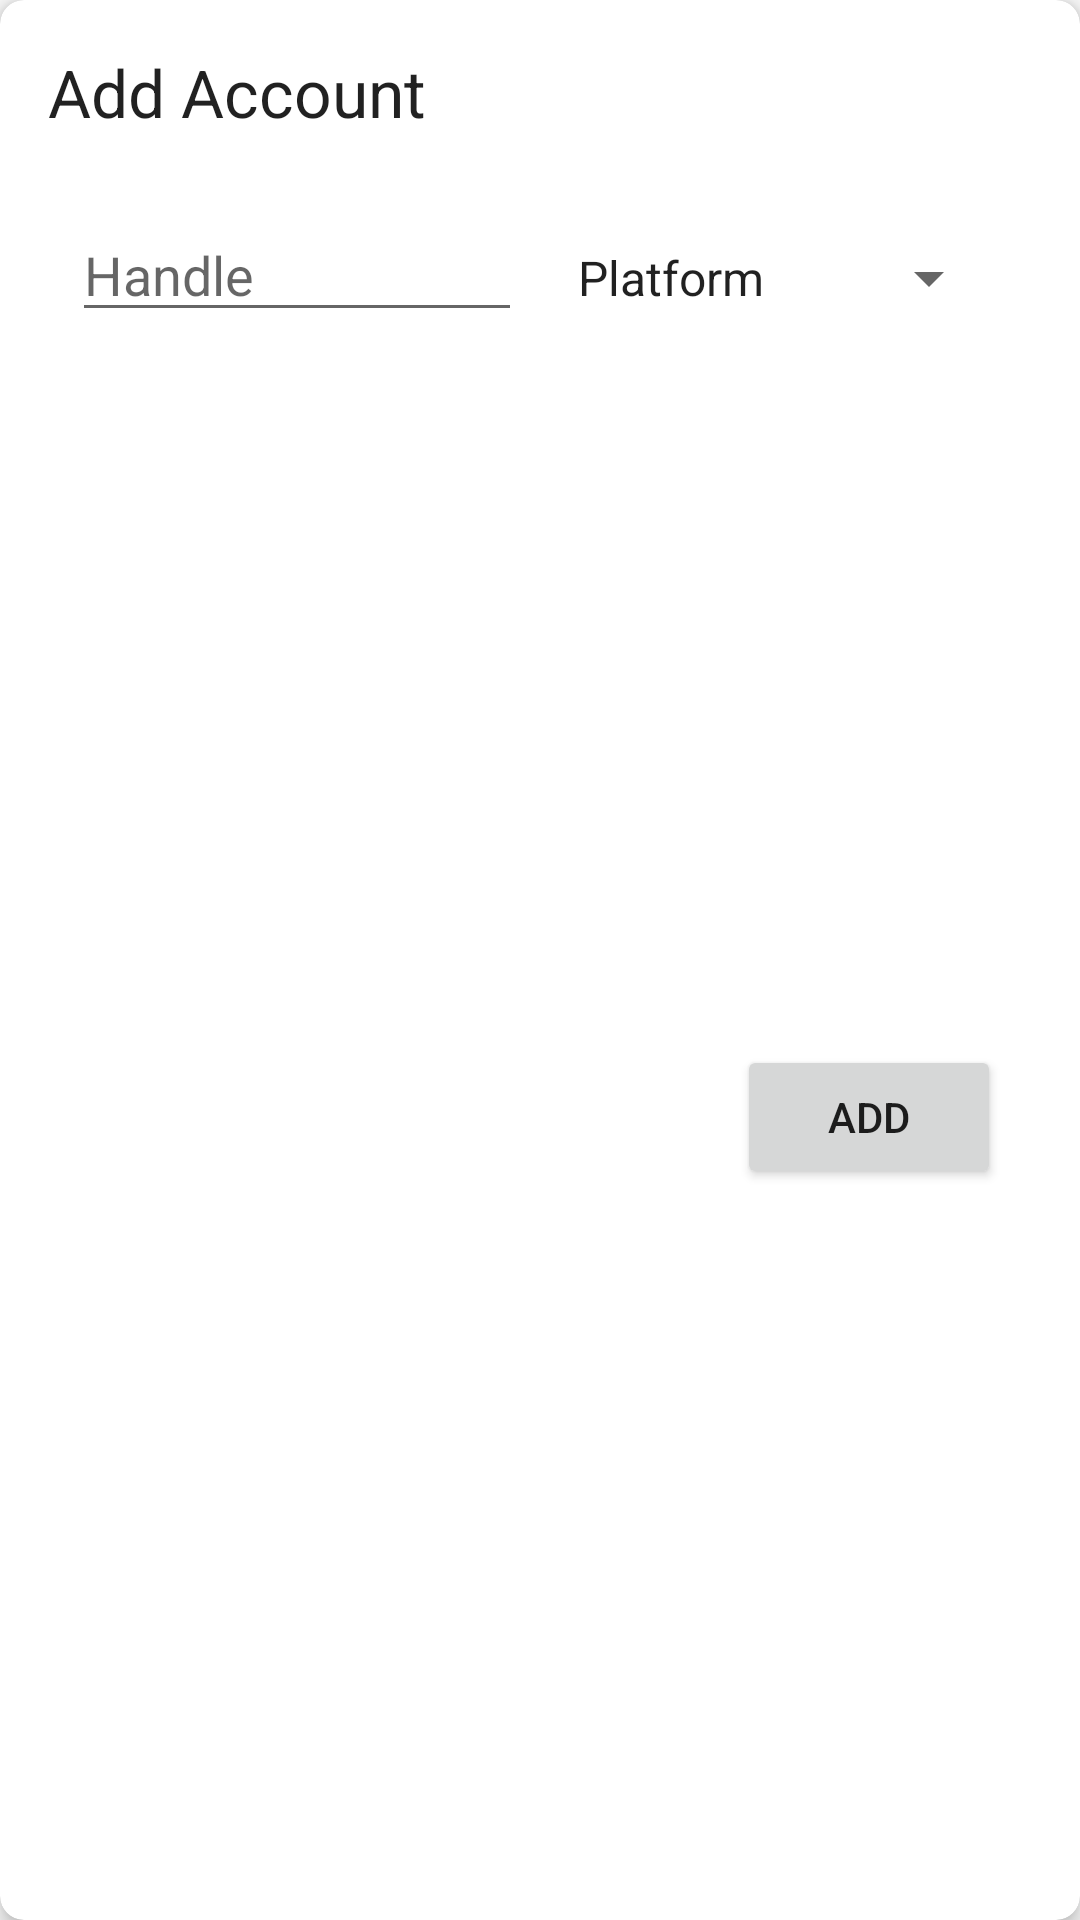

Layout XML and referenced resources for this Android screen:
<!-- AndroidManifest.xml: application theme AppTheme -->
<!-- res/layout/add_user_popup_new.xml -->
<?xml version="1.0" encoding="utf-8"?>
<layout xmlns:android="http://schemas.android.com/apk/res/android"
    xmlns:app="http://schemas.android.com/apk/res-auto"
    xmlns:tools="http://schemas.android.com/tools">
    <data>
        <variable
            name="mainViewModel"
            type="com.example.dashcode.ui.main.MainViewModel" />
    </data>

    <androidx.cardview.widget.CardView

        android:layout_width="match_parent"
        android:layout_height="wrap_content"
        android:layout_margin="16dp"
        app:cardCornerRadius="8dp"
        app:cardElevation="4dp">

        <androidx.constraintlayout.widget.ConstraintLayout
            android:id="@+id/add_user_card"
            android:layout_width="match_parent"
            android:layout_height="match_parent">

            <EditText
                android:id="@+id/user_handle"
                android:layout_width="150dp"
                android:layout_height="wrap_content"
                android:layout_marginStart="24dp"
                android:layout_marginTop="24dp"
                android:ems="10"
                android:hint="Handle"
                android:inputType="textPersonName"
                app:layout_constraintStart_toStartOf="parent"
                app:layout_constraintTop_toBottomOf="@+id/add_account_text" />

            <Spinner
                android:id="@+id/platforms_spinner"
                android:layout_width="wrap_content"
                android:layout_height="wrap_content"
                android:layout_marginEnd="16dp"
                android:entries="@array/platforms_array"
                app:layout_constraintBaseline_toBaselineOf="@+id/user_handle"
                app:layout_constraintEnd_toEndOf="parent"
                app:layout_constraintStart_toEndOf="@+id/user_handle"
                />

            <Button
                android:id="@+id/add_button"
                android:layout_width="wrap_content"
                android:layout_height="wrap_content"
                android:layout_marginTop="24dp"
                android:layout_marginBottom="24dp"
                android:text="@string/add"
                app:layout_constraintBottom_toBottomOf="parent"
                app:layout_constraintEnd_toEndOf="@+id/platforms_spinner"
                app:layout_constraintTop_toBottomOf="@+id/platforms_spinner" />

            <TextView
                android:id="@+id/add_account_text"
                android:layout_width="wrap_content"
                android:layout_height="wrap_content"
                android:layout_marginStart="16dp"
                android:layout_marginTop="16dp"
                android:text="Add Account"
                android:textAppearance="@style/TextAppearance.AppCompat.Large"
                app:layout_constraintStart_toStartOf="parent"
                app:layout_constraintTop_toTopOf="parent" />
        </androidx.constraintlayout.widget.ConstraintLayout>
    </androidx.cardview.widget.CardView>
</layout>
<!-- resources referenced by this layout -->
<resources>
  <string-array name="platforms_array">
          <item>Platform</item>
          <item>CodeForces</item>
          <item>CodeChef</item>
          <item>LeetCode</item>
          <item>AtCoder</item>
      </string-array>
  <string name="add">Add</string>
  <style name="AppTheme" parent="Theme.AppCompat.Light.NoActionBar">
          
          <item name="colorPrimary">@color/colorPrimary</item>
          <item name="colorPrimaryDark">@color/colorPrimaryDark</item>
          <item name="colorAccent">@color/colorAccent</item>
          <item name="android:statusBarColor">@color/colorPrimary</item>
          <item name="android:windowLightStatusBar">true</item>
          <item name="android:navigationBarColor">@color/colorPrimary</item>
      </style>
  <color name="colorPrimary">#ffffff</color>
  <color name="colorPrimaryDark">#c7c7c7</color>
  <color name="colorAccent">#03DAC5</color>
</resources>
